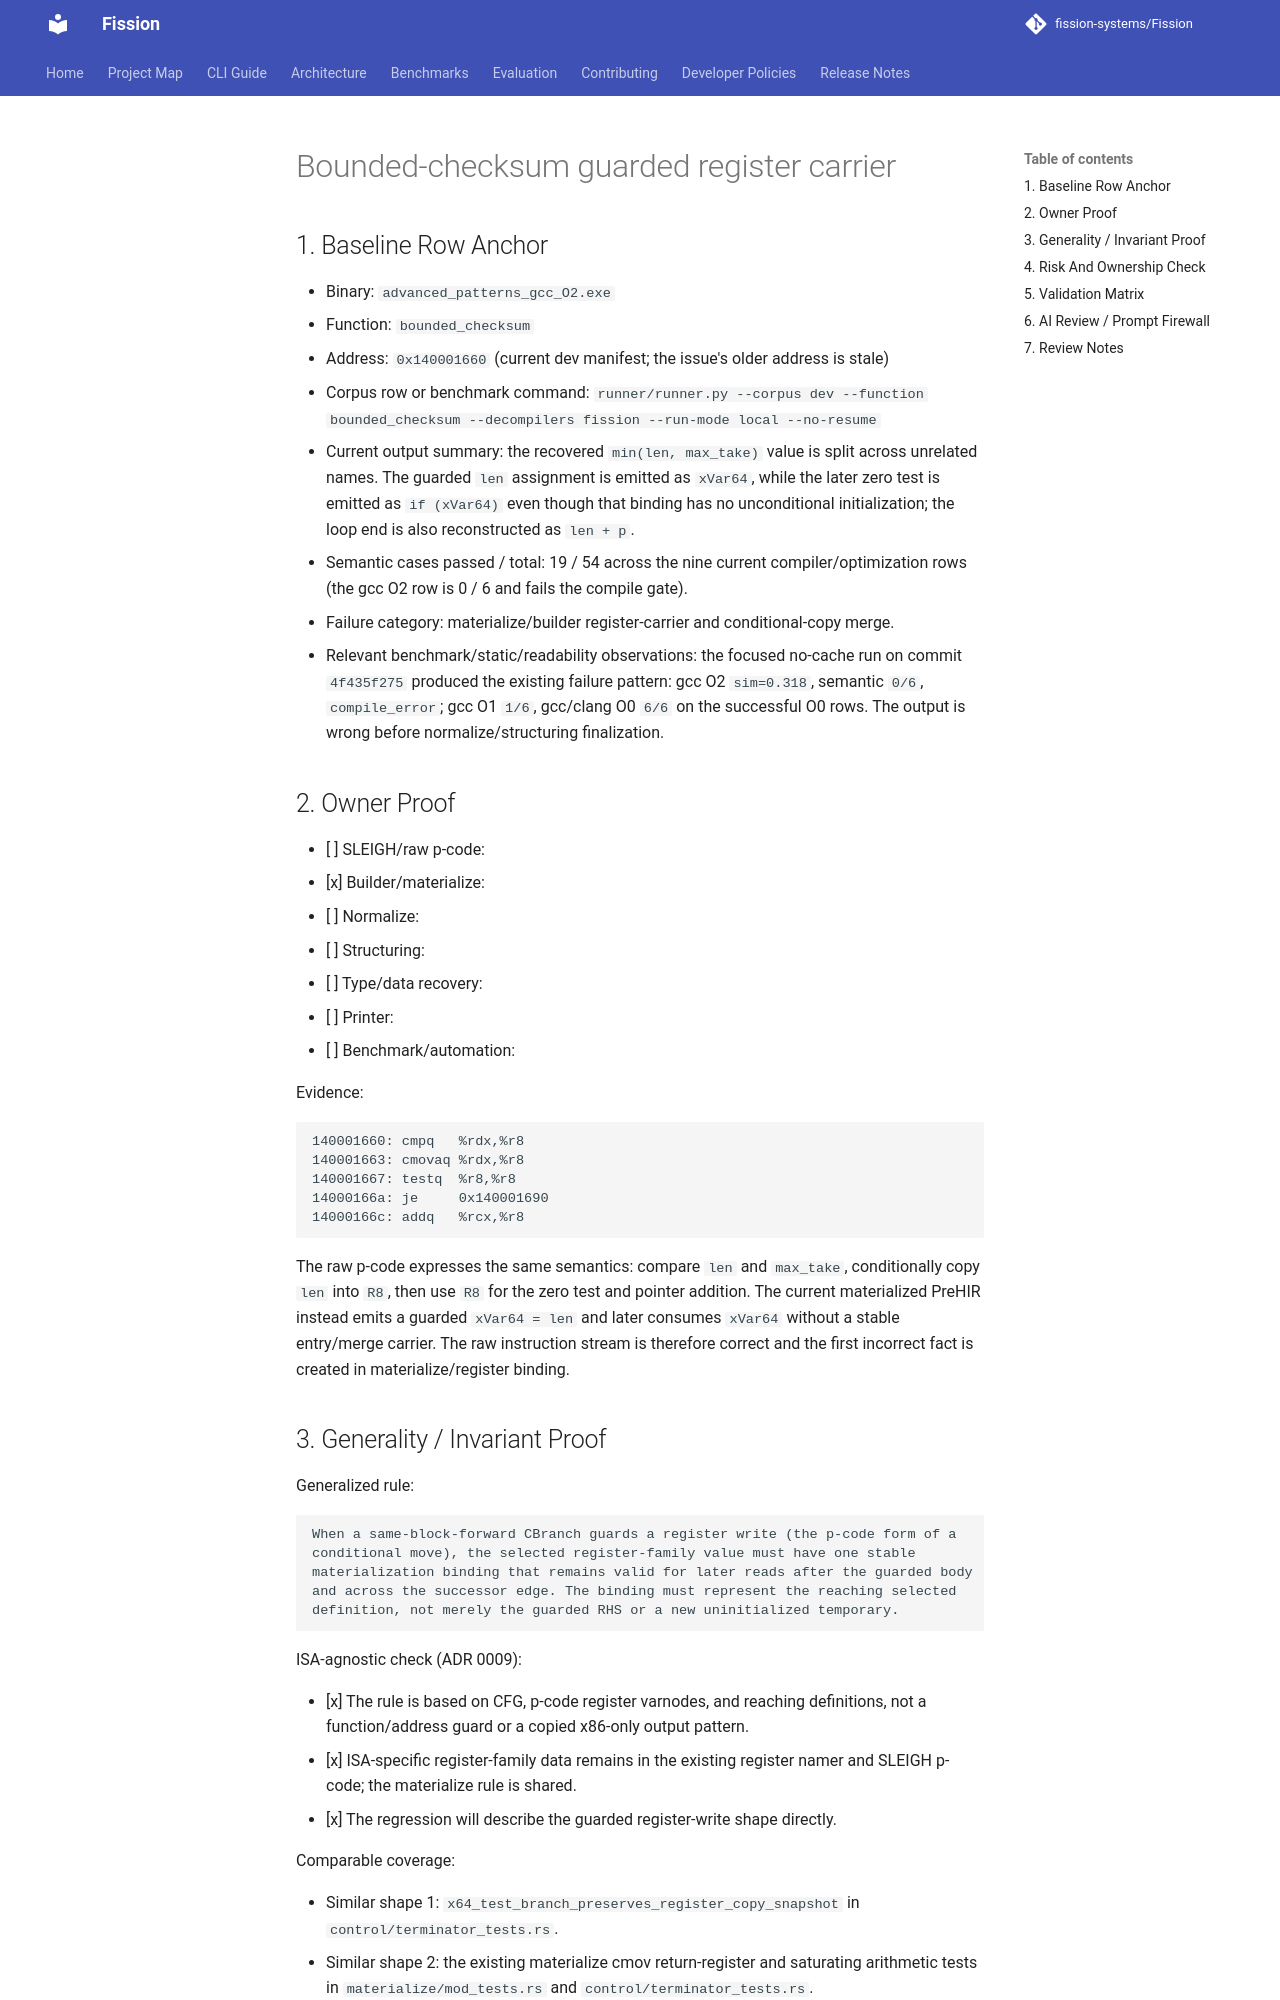

repository: fission-systems/Fission · page: proposals/2026-09-21-bounded-checksum-cmov-register-carrier/index.html · generator: mkdocs

# Bounded-checksum guarded register carrier

## 1. Baseline Row Anchor

- Binary: `advanced_patterns_gcc_O2.exe`
- Function: `bounded_checksum`
- Address: `0x140001660` (current dev manifest; the issue's older address is stale)
- Corpus row or benchmark command:
  `runner/runner.py --corpus dev --function bounded_checksum --decompilers fission --run-mode local --no-resume`
- Current output summary: the recovered `min(len, max_take)` value is split across
  unrelated names. The guarded `len` assignment is emitted as `xVar64`, while the
  later zero test is emitted as `if (xVar64)` even though that binding has no
  unconditional initialization; the loop end is also reconstructed as `len + p`.
- Semantic cases passed / total: 19 / 54 across the nine current compiler/optimization
  rows (the gcc O2 row is 0 / 6 and fails the compile gate).
- Failure category: materialize/builder register-carrier and conditional-copy merge.
- Relevant benchmark/static/readability observations: the focused no-cache run on
  commit `4f435f275` produced the existing failure pattern: gcc O2 `sim=0.318`,
  semantic `0/6`, `compile_error`; gcc O1 `1/6`, gcc/clang O0 `6/6` on the
  successful O0 rows. The output is wrong before normalize/structuring finalization.

## 2. Owner Proof

- [ ] SLEIGH/raw p-code:
- [x] Builder/materialize:
- [ ] Normalize:
- [ ] Structuring:
- [ ] Type/data recovery:
- [ ] Printer:
- [ ] Benchmark/automation:

Evidence:

```text
140001660: cmpq   %rdx,%r8
140001663: cmovaq %rdx,%r8
140001667: testq  %r8,%r8
14000166a: je     0x140001690
14000166c: addq   %rcx,%r8
```

The raw p-code expresses the same semantics: compare `len` and `max_take`,
conditionally copy `len` into `R8`, then use `R8` for the zero test and pointer
addition. The current materialized PreHIR instead emits a guarded `xVar64 = len`
and later consumes `xVar64` without a stable entry/merge carrier. The raw
instruction stream is therefore correct and the first incorrect fact is created
in materialize/register binding.
